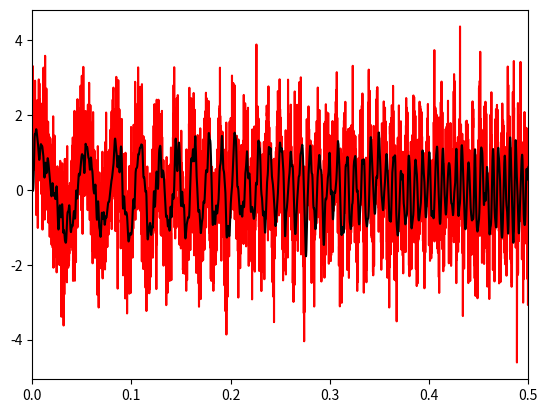

Here is the Python script that generated this plot:
# -*- coding: utf-8 -*-
"""
Created on Thu Sep 10 17:43:15 2020

@author: figonpiot
"""

# filtracja cyfrowa (DSP)
from matplotlib.pyplot import subplots, plot, xscale, xlim, show, close
from scipy.signal import firwin, chirp, lfilter
from numpy import linspace,pi,random
t = linspace(0,1,8001)
x = chirp(t,10,1,350,method='linear') + random.randn(8001)
b = firwin(32,0.1)
y = lfilter(b,1,x)

close()
# podstawowe nastawy dla wykresów
ax1 = plot(t,x,color='r')
ax2 = plot(t,y,color='k')
xscale("linear")
left, right = xlim()
xlim(left=0,right=0.5)




